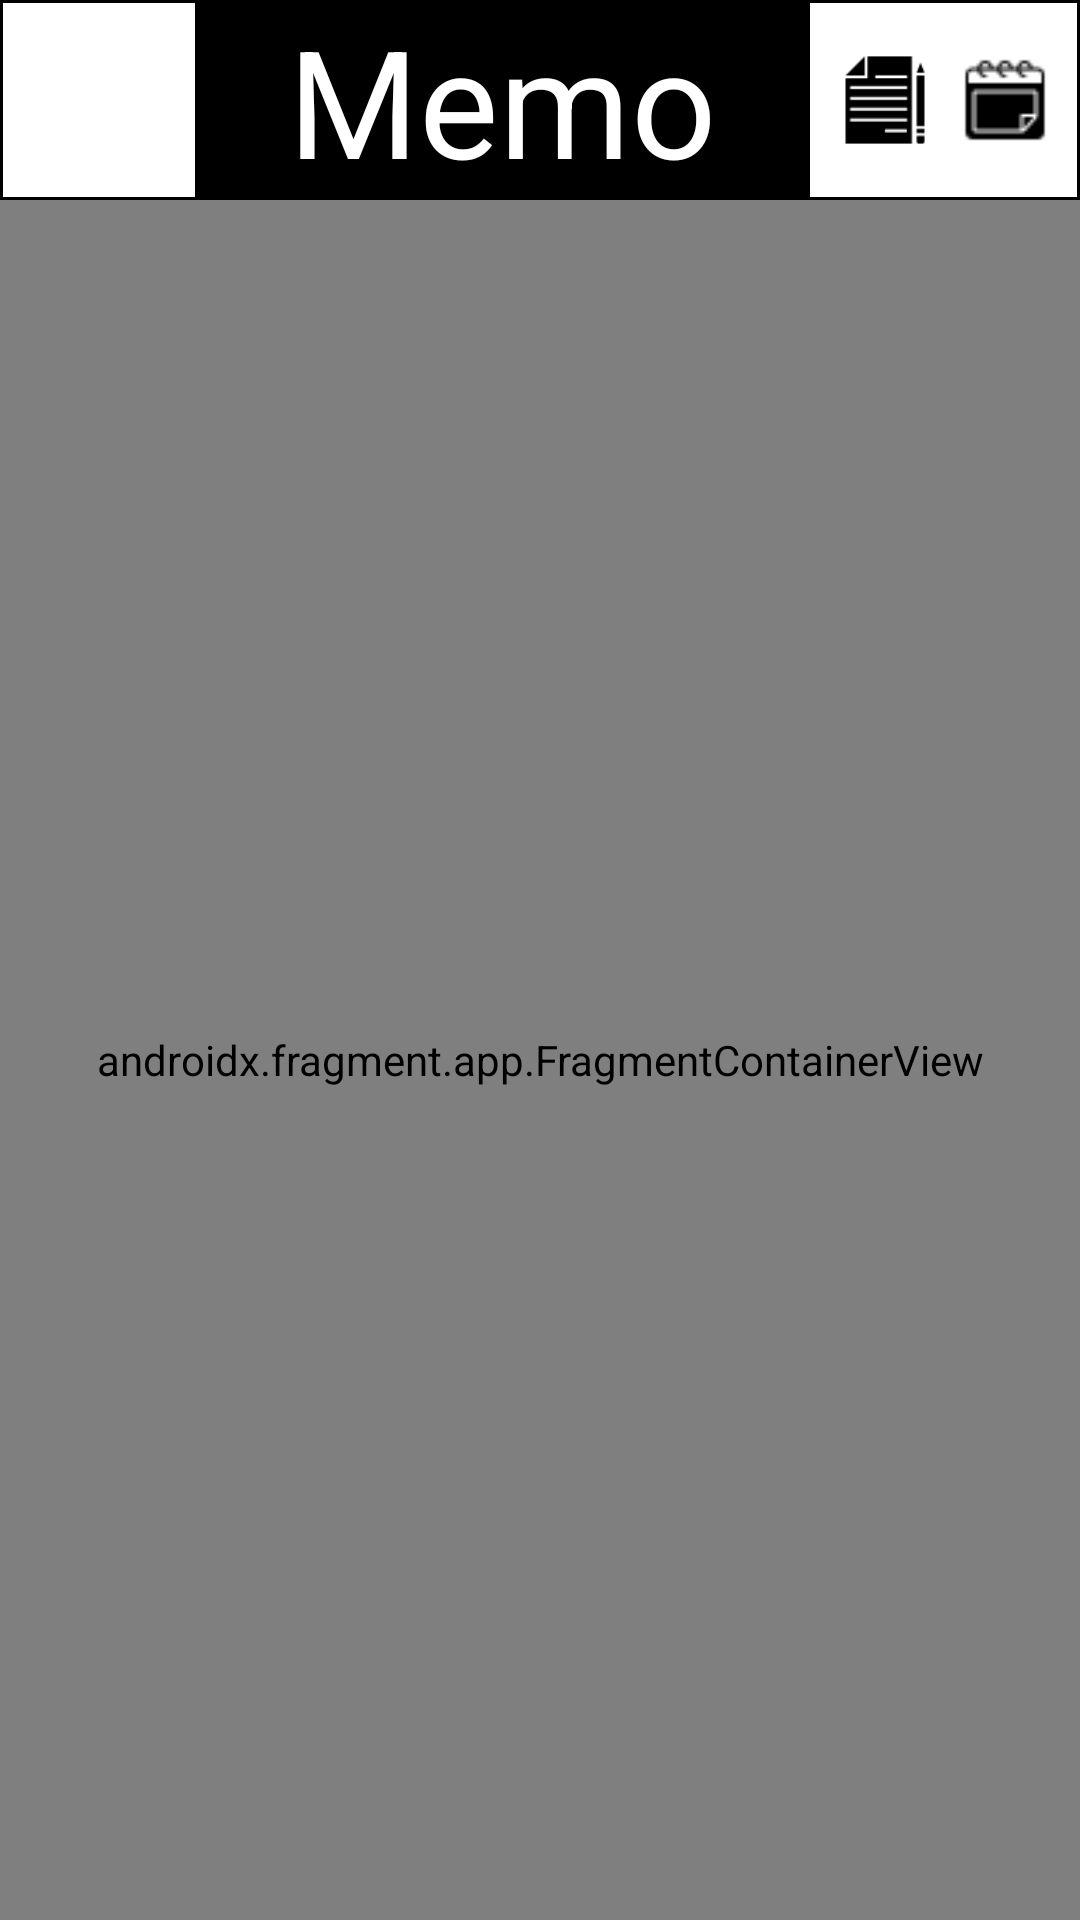

Reconstruct the res/layout file that produces this screen, plus the resources it refers to.
<!-- AndroidManifest.xml: application theme Theme.Memo -->
<!-- res/layout/activity_main.xml -->
<?xml version="1.0" encoding="utf-8"?>
<LinearLayout
    xmlns:android="http://schemas.android.com/apk/res/android"
    xmlns:app="http://schemas.android.com/apk/res-auto"
    xmlns:tools="http://schemas.android.com/tools"
    android:layout_width="match_parent"
    android:layout_height="match_parent"
    android:orientation="vertical"
    tools:context=".MainActivity">

    <LinearLayout
        android:background="@drawable/rectangle_border_background"
        android:id="@+id/main_linearLayout"
        android:layout_width="match_parent"
        android:layout_height="wrap_content"
        android:gravity="center"
        android:paddingRight="10dp"
        android:orientation="horizontal">

        
        <ImageView
            android:id="@+id/main_user_imageView"
            android:layout_width="35dp"
            android:layout_height="35dp"
            android:layout_marginLeft="15dp"
            android:layout_marginRight="15dp"
            app:srcCompat="@drawable/user_icon_by_icons8_02" />

        <TextView
            android:gravity="center"
            android:textSize="50sp"
            android:textColor="@color/white"
            android:background="@color/black"
            android:id="@+id/textView"
            android:layout_width="match_parent"
            android:layout_height="wrap_content"
            android:layout_weight="1"
            android:text="Memo" />

        
        <ImageView
            android:id="@+id/main_write_memo"
            android:layout_marginLeft="10dp"
            android:layout_width="30dp"
            android:layout_height="30dp"
            app:srcCompat="@drawable/writing_icon_by_icons8_01" />

        
        <ImageView
            android:id="@+id/main_set_dDay"
            android:layout_width="30dp"
            android:layout_height="30dp"
            android:layout_marginLeft="10dp"
            app:srcCompat="@drawable/calendar_icon_by_icons8_01" />

    </LinearLayout>

    <androidx.fragment.app.FragmentContainerView
        android:background="@drawable/rectangle_border_background"
        android:id="@+id/main_fragmentContainerView"
        android:name="androidx.navigation.fragment.NavHostFragment"
        android:layout_width="match_parent"
        android:layout_height="match_parent"
        app:navGraph = "@navigation/main_navigation"/>

</LinearLayout>
<!-- resources referenced by this layout -->
<resources>
  <!-- drawable calendar_icon_by_icons8_01: png bitmap (drawable, 436 bytes) -->
  <!-- drawable rectangle_border_background (drawable) -->
  <?xml version="1.0" encoding="utf-8"?>
  <shape
      xmlns:android="http://schemas.android.com/apk/res/android"
      android:shape="rectangle">
  
      <solid android:color="@color/white"></solid>
  
      <stroke
          android:color="@color/black"
          android:width="1dp"></stroke>
  
  </shape>
  <!-- drawable writing_icon_by_icons8_01: png bitmap (drawable, 785 bytes) -->
  <style name="Theme.Memo" parent="Theme.AppCompat.Light">
          
          <item name="colorPrimary">@color/purple_500</item>
          <item name="colorPrimaryVariant">@color/purple_700</item>
          <item name="colorOnPrimary">@color/white</item>
          
          <item name="colorSecondary">@color/teal_200</item>
          <item name="colorSecondaryVariant">@color/teal_700</item>
          <item name="colorOnSecondary">@color/black</item>
          
          <item name="android:statusBarColor">?attr/colorPrimaryVariant</item>
          
          <item name="windowNoTitle">true</item>
      </style>
  <!-- not gathered from this repository: default colours our renderer supplied (Android Studio template values) -->
  <color name="purple_500">#FF6200EE</color>
  <color name="purple_700">#FF3700B3</color>
  <color name="teal_200">#FF03DAC5</color>
  <color name="teal_700">#FF018786</color>
  <color name="black">#FF000000</color>
  <color name="white">#FFFFFFFF</color>
</resources>
